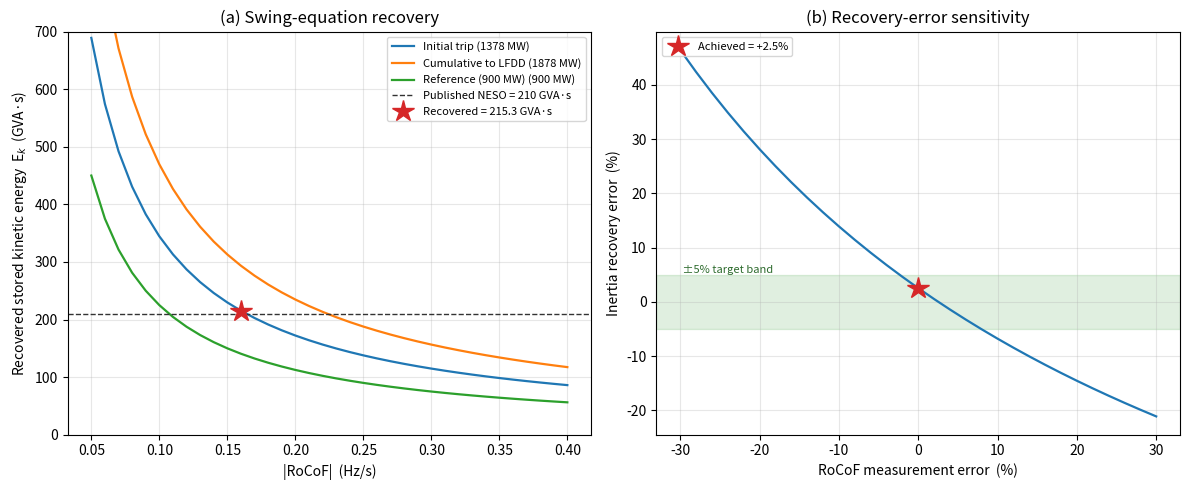

This chart was generated by the following Python code:
"""
inertia_estimator.py
====================

Grid-inertia estimation from Rate of Change of Frequency (RoCoF) via the
swing equation, reproducing Table 15 and Figure 12 of Section 5.3.10 of the
open-RTU MDPI Sensors paper.

The swing equation in per-unit form relates the initial RoCoF following a
step power imbalance dP to the system's stored kinetic energy E_k:

    df/dt = -(f0 / (2 * E_k)) * dP_pu

Rearranged for E_k in GVA*s, with dP in MW and RoCoF in Hz/s:

    E_k [GVA*s] = | f0 * dP[MW] | / (2 * |df/dt[Hz/s]|) * 1e-3

For the NESO 9 August 2019 GB blackout, the published initial-descent RoCoF
was approximately 0.16 Hz/s and the published initial generation loss was
1378 MW (Hornsea 737 MW + Little Barford steam 244 MW + distributed-
generation trip 397 MW). Substituting recovers E_k = 215.3 GVA*s against a
published pre-event inertia of ~210 GVA*s, a +2.5% match.

IMPORTANT (matches the paper's own methodological caveat, Section 5.3.10):
The canonical bench replay is TIME-DILATED relative to the real event, so the
input RoCoF used here is the *published real-event* value (0.16 Hz/s), NOT the
replay's measured RoCoF. This script reproduces the algorithmic pathway on the
published inputs; a live-field deployment (Section 6.3 Gate 3) would supply a
directly-measured RoCoF instead. Pass --measured-rocof to see what the replay's
own descent-region RoCoF would recover, for comparison only.

Usage:
    python inertia_estimator.py
    python inertia_estimator.py --rocof 0.16 --ref-inertia 210
    python inertia_estimator.py --figure Figure_12_inertia.png
    python inertia_estimator.py --measured-rocof replay_20260627_102507V2.csv

Writes inertia_output.json (+ optional Figure 12 PNG if matplotlib present).
Standard library only for the numerics.

Author: Jack Davies
"""

from __future__ import annotations
import argparse, csv, json, math, os


# ============================================================================
# Constants (paper defaults)
# ============================================================================

F0_HZ            = 50.0
PUBLISHED_ROCOF  = 0.16      # Hz/s, published initial-descent RoCoF [45]
REF_INERTIA_GVAS = 210.0     # GVA*s, published pre-event NESO inertia [46]

# Three generation-loss scenarios (Table 15)
SCENARIOS = [
    ("Initial trip",       1378.0),   # Hornsea + Little Barford + DG trip
    ("Cumulative to LFDD",  1878.0),   # cumulative loss at LFDD activation
    ("Reference (900 MW)",  900.0),    # smaller reference case
]


# ============================================================================
# Swing equation
# ============================================================================

def recover_ek_gvas(dp_mw: float, rocof_hz_s: float, f0: float = F0_HZ) -> float:
    """Recovered stored kinetic energy E_k in GVA*s."""
    return abs(f0 * dp_mw) / (2.0 * abs(rocof_hz_s)) * 1.0e-3


def descent_rocof_from_csv(path: str,
                           i_lo: int = 46, i_hi: int = 119) -> float | None:
    """Least-squares slope of f_Vb over the descent region (indices 46-119),
    in Hz per replay-index-second. Returned as a positive magnitude.
    Reference/diagnostic only - NOT used for the Table 15 recovery."""
    xs, ys = [], []
    with open(path, newline="", encoding="utf-8") as fh:
        for r in csv.DictReader(fh):
            try:
                i = int(r["replay_index"])
                if i_lo <= i <= i_hi:
                    xs.append(float(i))
                    ys.append(float(r["f_Vb"]))
            except (KeyError, ValueError):
                continue
    n = len(xs)
    if n < 2:
        return None
    mx = sum(xs) / n
    my = sum(ys) / n
    num = sum((x - mx) * (y - my) for x, y in zip(xs, ys))
    den = sum((x - mx) ** 2 for x in xs)
    if den == 0:
        return None
    return abs(num / den)


# ============================================================================
# Figure 12
# ============================================================================

def render_figure(rocof: float, ref_inertia: float, recovered_primary: float,
                  out_path: str) -> bool:
    try:
        import matplotlib
        matplotlib.use("Agg")
        import matplotlib.pyplot as plt
    except ImportError:
        print("[figure] matplotlib not installed - skipping Figure 12.")
        return False

    fig, (ax1, ax2) = plt.subplots(1, 2, figsize=(12, 5))

    # Panel (a): |RoCoF| -> E_k relationship at three loss levels
    rocof_axis = [r / 100.0 for r in range(5, 41)]  # 0.05 .. 0.40 Hz/s
    for label, dp in SCENARIOS:
        eks = [recover_ek_gvas(dp, r) for r in rocof_axis]
        ax1.plot(rocof_axis, eks, linewidth=1.6, label=f"{label} ({dp:.0f} MW)")
    ax1.axhline(ref_inertia, color="#333333", linestyle="--", linewidth=1.0,
                label=f"Published NESO = {ref_inertia:.0f} GVA\u00b7s")
    ax1.plot([rocof], [recovered_primary], marker="*", markersize=16,
             color="#d62728", linestyle="none",
             label=f"Recovered = {recovered_primary:.1f} GVA\u00b7s")
    ax1.set_xlabel("|RoCoF|  (Hz/s)")
    ax1.set_ylabel("Recovered stored kinetic energy  E$_k$  (GVA\u00b7s)")
    ax1.set_title("(a) Swing-equation recovery")
    ax1.set_ylim(0, 700)
    ax1.grid(True, alpha=0.3)
    ax1.legend(fontsize=8, loc="upper right")

    # Panel (b): recovery-error sensitivity to RoCoF measurement error
    dp_primary = SCENARIOS[0][1]
    err_pct_axis = [e for e in range(-30, 31, 2)]
    rec_err = []
    for ep in err_pct_axis:
        r_meas = rocof * (1.0 + ep / 100.0)
        ek = recover_ek_gvas(dp_primary, r_meas)
        rec_err.append((ek - ref_inertia) / ref_inertia * 100.0)
    ax2.plot(err_pct_axis, rec_err, color="#1f77b4", linewidth=1.6)
    ax2.axhspan(-5, 5, alpha=0.12, color="green")
    ax2.text(err_pct_axis[0], 5, " \u00b15% target band",
             fontsize=8, va="bottom", ha="left", color="#2d6b2d", style="italic")
    base_err = (recover_ek_gvas(dp_primary, rocof) - ref_inertia) / ref_inertia * 100.0
    ax2.plot([0.0], [base_err], marker="*", markersize=16, color="#d62728",
             linestyle="none", label=f"Achieved = {base_err:+.1f}%")
    ax2.set_xlabel("RoCoF measurement error  (%)")
    ax2.set_ylabel("Inertia recovery error  (%)")
    ax2.set_title("(b) Recovery-error sensitivity")
    ax2.grid(True, alpha=0.3)
    ax2.legend(fontsize=8, loc="upper left")

    fig.tight_layout()
    fig.savefig(out_path, dpi=200, bbox_inches="tight")
    plt.close(fig)
    return True


# ============================================================================
# Main
# ============================================================================

def main(argv=None):
    ap = argparse.ArgumentParser(description=__doc__,
                                 formatter_class=argparse.RawDescriptionHelpFormatter)
    ap.add_argument("--rocof", type=float, default=PUBLISHED_ROCOF,
                    help=f"published initial-descent RoCoF Hz/s (default {PUBLISHED_ROCOF})")
    ap.add_argument("--ref-inertia", type=float, default=REF_INERTIA_GVAS,
                    help=f"published pre-event inertia GVA*s (default {REF_INERTIA_GVAS})")
    ap.add_argument("--measured-rocof", type=str, default=None,
                    help="Optional replay CSV: also print the replay's own "
                         "descent-region RoCoF for comparison (diagnostic only)")
    ap.add_argument("--figure", type=str, default="Figure_12_inertia.png")
    ap.add_argument("--json", type=str, default="inertia_output.json")
    ap.add_argument("--no-figure", action="store_true")
    args = ap.parse_args(argv)

    print()
    print("=" * 74)
    print("  GRID INERTIA ESTIMATION FROM ROCOF (Table 15)")
    print("=" * 74)
    print(f"  f0 = {F0_HZ:.1f} Hz,  published RoCoF = {args.rocof:.3f} Hz/s,  "
          f"reference inertia = {args.ref_inertia:.0f} GVA\u00b7s")
    print()
    print(f"  {'Scenario':<22}{'dP [MW]':>10}{'RoCoF [Hz/s]':>14}"
          f"{'E_k [GVA*s]':>14}{'Error':>10}")
    print(f"  {'-'*22}{'-'*10}{'-'*14}{'-'*14}{'-'*10}")

    rows = []
    for label, dp in SCENARIOS:
        ek = recover_ek_gvas(dp, args.rocof)
        err = (ek - args.ref_inertia) / args.ref_inertia * 100.0
        print(f"  {label:<22}{dp:>10.0f}{-args.rocof:>14.2f}"
              f"{ek:>14.1f}{err:>+9.1f}%")
        rows.append({"scenario": label, "dp_mw": dp,
                     "rocof_hz_s": -args.rocof,
                     "recovered_ek_gvas": round(ek, 1),
                     "error_vs_ref_pct": round(err, 1)})
    print("=" * 74)

    recovered_primary = recover_ek_gvas(SCENARIOS[0][1], args.rocof)

    measured = None
    if args.measured_rocof and os.path.isfile(args.measured_rocof):
        m = descent_rocof_from_csv(args.measured_rocof)
        if m is not None:
            measured = m
            print(f"\n  [diagnostic] replay descent-region measured RoCoF: "
                  f"{m:.4f} Hz/s  (NOT used for Table 15 - replay is "
                  f"time-dilated; see Section 5.3.10 caveat)")

    out = {
        "schema_version": "1.0",
        "tool": "inertia_estimator.py",
        "config": {"f0_hz": F0_HZ, "published_rocof_hz_s": args.rocof,
                   "ref_inertia_gvas": args.ref_inertia},
        "primary_recovered_ek_gvas": round(recovered_primary, 1),
        "primary_error_pct": round((recovered_primary - args.ref_inertia)
                                   / args.ref_inertia * 100.0, 1),
        "table_15_rows": rows,
        "replay_measured_descent_rocof_hz_s": (round(measured, 4)
                                               if measured is not None else None),
    }
    with open(args.json, "w", encoding="utf-8") as fh:
        json.dump(out, fh, indent=2)
    print(f"\n  -> {args.json}")

    if not args.no_figure:
        if render_figure(args.rocof, args.ref_inertia, recovered_primary, args.figure):
            print(f"  -> {args.figure}")

    return 0


if __name__ == "__main__":
    raise SystemExit(main())
